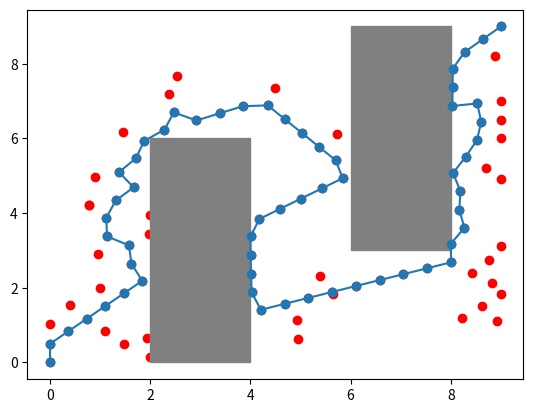

Write the Python code that produced this figure.
#!/usr/bin/env python3

"""
This is an example implementation of RRT Connect for path planning for 2D navigation with collision check.
"""

import time
import numpy as np
import matplotlib.pyplot as plt


## helpers ##
class Node:
    def __init__(self, coord, parent=None):
        self.coord = np.array(coord)
        self.parent = parent

def get_rand_coord():
    r = rng.choice(range(C_space.shape[0]))
    c = rng.choice(range(C_space.shape[1]))
    return (r, c)

def nearest(tree, rand_node):
    minDist = np.inf
    nearNode = None
    for node in tree:
        # euclidian distance (L-2 norm)
        dist = np.linalg.norm(rand_node.coord - node.coord)

        if (dist == 0.0):
            return None

        if (dist < minDist):
            minDist = dist
            nearNode = node    
    return nearNode

def steer(near_node, rand_node):
    # unit vector (between two nodes)
    v = rand_node.coord - near_node.coord
    u_v = (v / np.linalg.norm(v))           # unit vector of - v

    # scale it up for the distance (steer distance)
    scaled_coord = u_v * steer_dist                     # this is from the origin like (but we need from near_node point)
    # scaled_coord from near_node
    new_coord = near_node.coord + scaled_coord

    # clamp the new_coord
    new_coord = np.clip(new_coord, 0, 9)

    # return new node
    return Node(new_coord)

def printPath(path):
    for node in path:
        print(f"{node}")

def plotPaths(path, tree):
    # TREE
    coord_x_tree = []
    coord_y_tree = []
    for node in tree:
        coord_x_tree.append(node.coord[0])
        coord_y_tree.append(node.coord[1])

    plt.scatter(coord_x_tree, coord_y_tree, color="red")
    # plt.plot(coord_x_tree, coord_y_tree)

    # plot collision (wall)
    x_box = [2, 4, 4, 2]
    y_box = [0, 0, 6, 6]
    plt.fill(x_box, y_box, color='gray', alpha=1)
    x_box = [6, 8, 8, 6]
    y_box = [3, 3, 9, 9]
    plt.fill(x_box, y_box, color='gray', alpha=1)

    # PATH
    coord_x = []
    coord_y = []
    for node in path:
        coord_x.append(node[0])
        coord_y.append(node[1])

    plt.scatter(coord_x, coord_y)
    plt.plot(coord_x, coord_y)
    plt.show()

def is_collision(new_node):
    x, y = new_node.coord
    # check collision (under the collision area)
    if (x >= C_colli_1[0, 0] and x <= C_colli_1[0, 1]) and (y >= C_colli_1[1, 0] and y <= C_colli_1[1, 1]):
        return True
    if (x >= C_colli_2[0, 0] and x <= C_colli_2[0, 1]) and (y >= C_colli_2[1, 0] and y <= C_colli_2[1, 1]):
        return True
    return False

def isCollision_free(node1, node2, step=0.01):
    # unit vector (between two nodes)
    v = node2.coord - node1.coord
    length = np.linalg.norm(v)
    u_v = (v / length)
    
    steps = int(length / step)

    if (steps < 1):
        return True

    step = length / (steps - 1)

    # check points in the line segment between node1 and node2
    for idx in range(steps):
        point = node1.coord + (u_v * (step * idx))
        if (is_collision(Node(point))):
            return False
    
    return True

def Connect(tree, node):
    goal_reached = False

    # not checking any collision
    near_node = nearest(tree, node)

    while True:
        new_node = steer(near_node, node)
        
        if (new_node is None):
            print("here")
            continue

        if (not isCollision_free(near_node, new_node)):
            # return 'false' if new node leads to collision
            goal_reached = False
            break

        dist = np.linalg.norm(node.coord - new_node.coord)
        # print(dist)
        if (dist < 0.3):
            goal_reached = True
            break

        new_node.parent = near_node
        tree.append(new_node)
        near_node = new_node

    return goal_reached

def getPathFromTree(tree):
    path = []
    startNode = tree[-1]

    while (startNode is not None):
        path.append(startNode.coord)
        startNode = startNode.parent
    
    path.reverse()

    return path

def shortcut(path, num_itr=100):
    if (len(path) < 3):
        return path
    
    for _ in range(num_itr):
        if (len(path) < 3):
            break

        # get random nodes from the path
        low_idx, high_idx = sorted(np.random.randint(0, len(path), size=2).tolist())
        # get the joint configs
        low_node, high_node = path[low_idx], path[high_idx]
        
        # check whether straight line between nodes are collision free
        if (isCollision_free(Node(low_node), Node(high_node), 0.01)):
            path = path[:low_idx+1] + path[high_idx:]
            print("Path shortcut applied!")
    
    return path

##


# empty world
C_space = np.zeros((10, 10))        # C_space
start_coord = (0,0)
goal_coord = (9,9)

# initialize collision areas
C_colli_1 = np.array([[2, 4],      # coord_x under collision
                    [0, 6]])      # coord_y under collision
C_colli_2 = np.array([[6, 8],      # coord_x under collision
                    [3, 9]])      # coord_y under collision

K = 1000
steer_dist = 0.5  # for now keeping steering distance as constant
goal_threshold = 0.5  # again for now (it should be lot closer)
reachedGoal = False

rng = np.random.default_rng(seed=42)

# start node
start = Node(start_coord, None)     # start node does not have any parent
goal = Node(goal_coord, None)

# tree
tree1 = []
tree2 = []
path = []
tree1.append(start)
tree2.append(goal)

startTime = time.perf_counter()

for idx in range(K):
    if np.random.random() < 0.1:
        rand_node = goal
    else:
        # generate random node in free C-space
        rand_node = Node(get_rand_coord())
    # find the nearest of node to the randomly generated node
    near_node = nearest(tree1, rand_node)

    if (near_node is None):
        print("Random node failed (no near node found in the tree)")
        continue

    # steer towards the randomly generated node
    new_node = steer(near_node, rand_node)

    # check collision
    if (not isCollision_free(near_node, new_node)):
        print("New node under collision - going back")
        continue

    # update parent for back tracking (path finding)
    new_node.parent = near_node
    tree1.append(new_node)

    # RRT - Connect steps
    goal_reached = Connect(tree2, new_node)

    if (not goal_reached):
        # swap trees
        tree1, tree2 = tree2, tree1
    else:
        reachedGoal = True
        treeNodes = tree1.copy()
        treeNodes.extend(tree2.copy())

        if (np.all(tree1[0].coord == start_coord)):
            tree1 = getPathFromTree(tree1)  # from start
            tree2 = getPathFromTree(tree2)  # from goal
            tree2.reverse()
            path.extend(tree1)
            path.extend(tree2)
        else:
            tree1 = getPathFromTree(tree1)  # from goal
            tree2 = getPathFromTree(tree2)  # from start
            tree1.reverse()
            path.extend(tree2)
            path.extend(tree1)
        break

if (not reachedGoal):
    print("Unable to reach goal this time!!!")
    exit(0)

# apply shortcut
# path = shortcut(path)

print("\nComputed Path\n")
printPath(path)

print(f"\nTime Taken: {time.perf_counter() - startTime} sec")

plotPaths(path, treeNodes)
